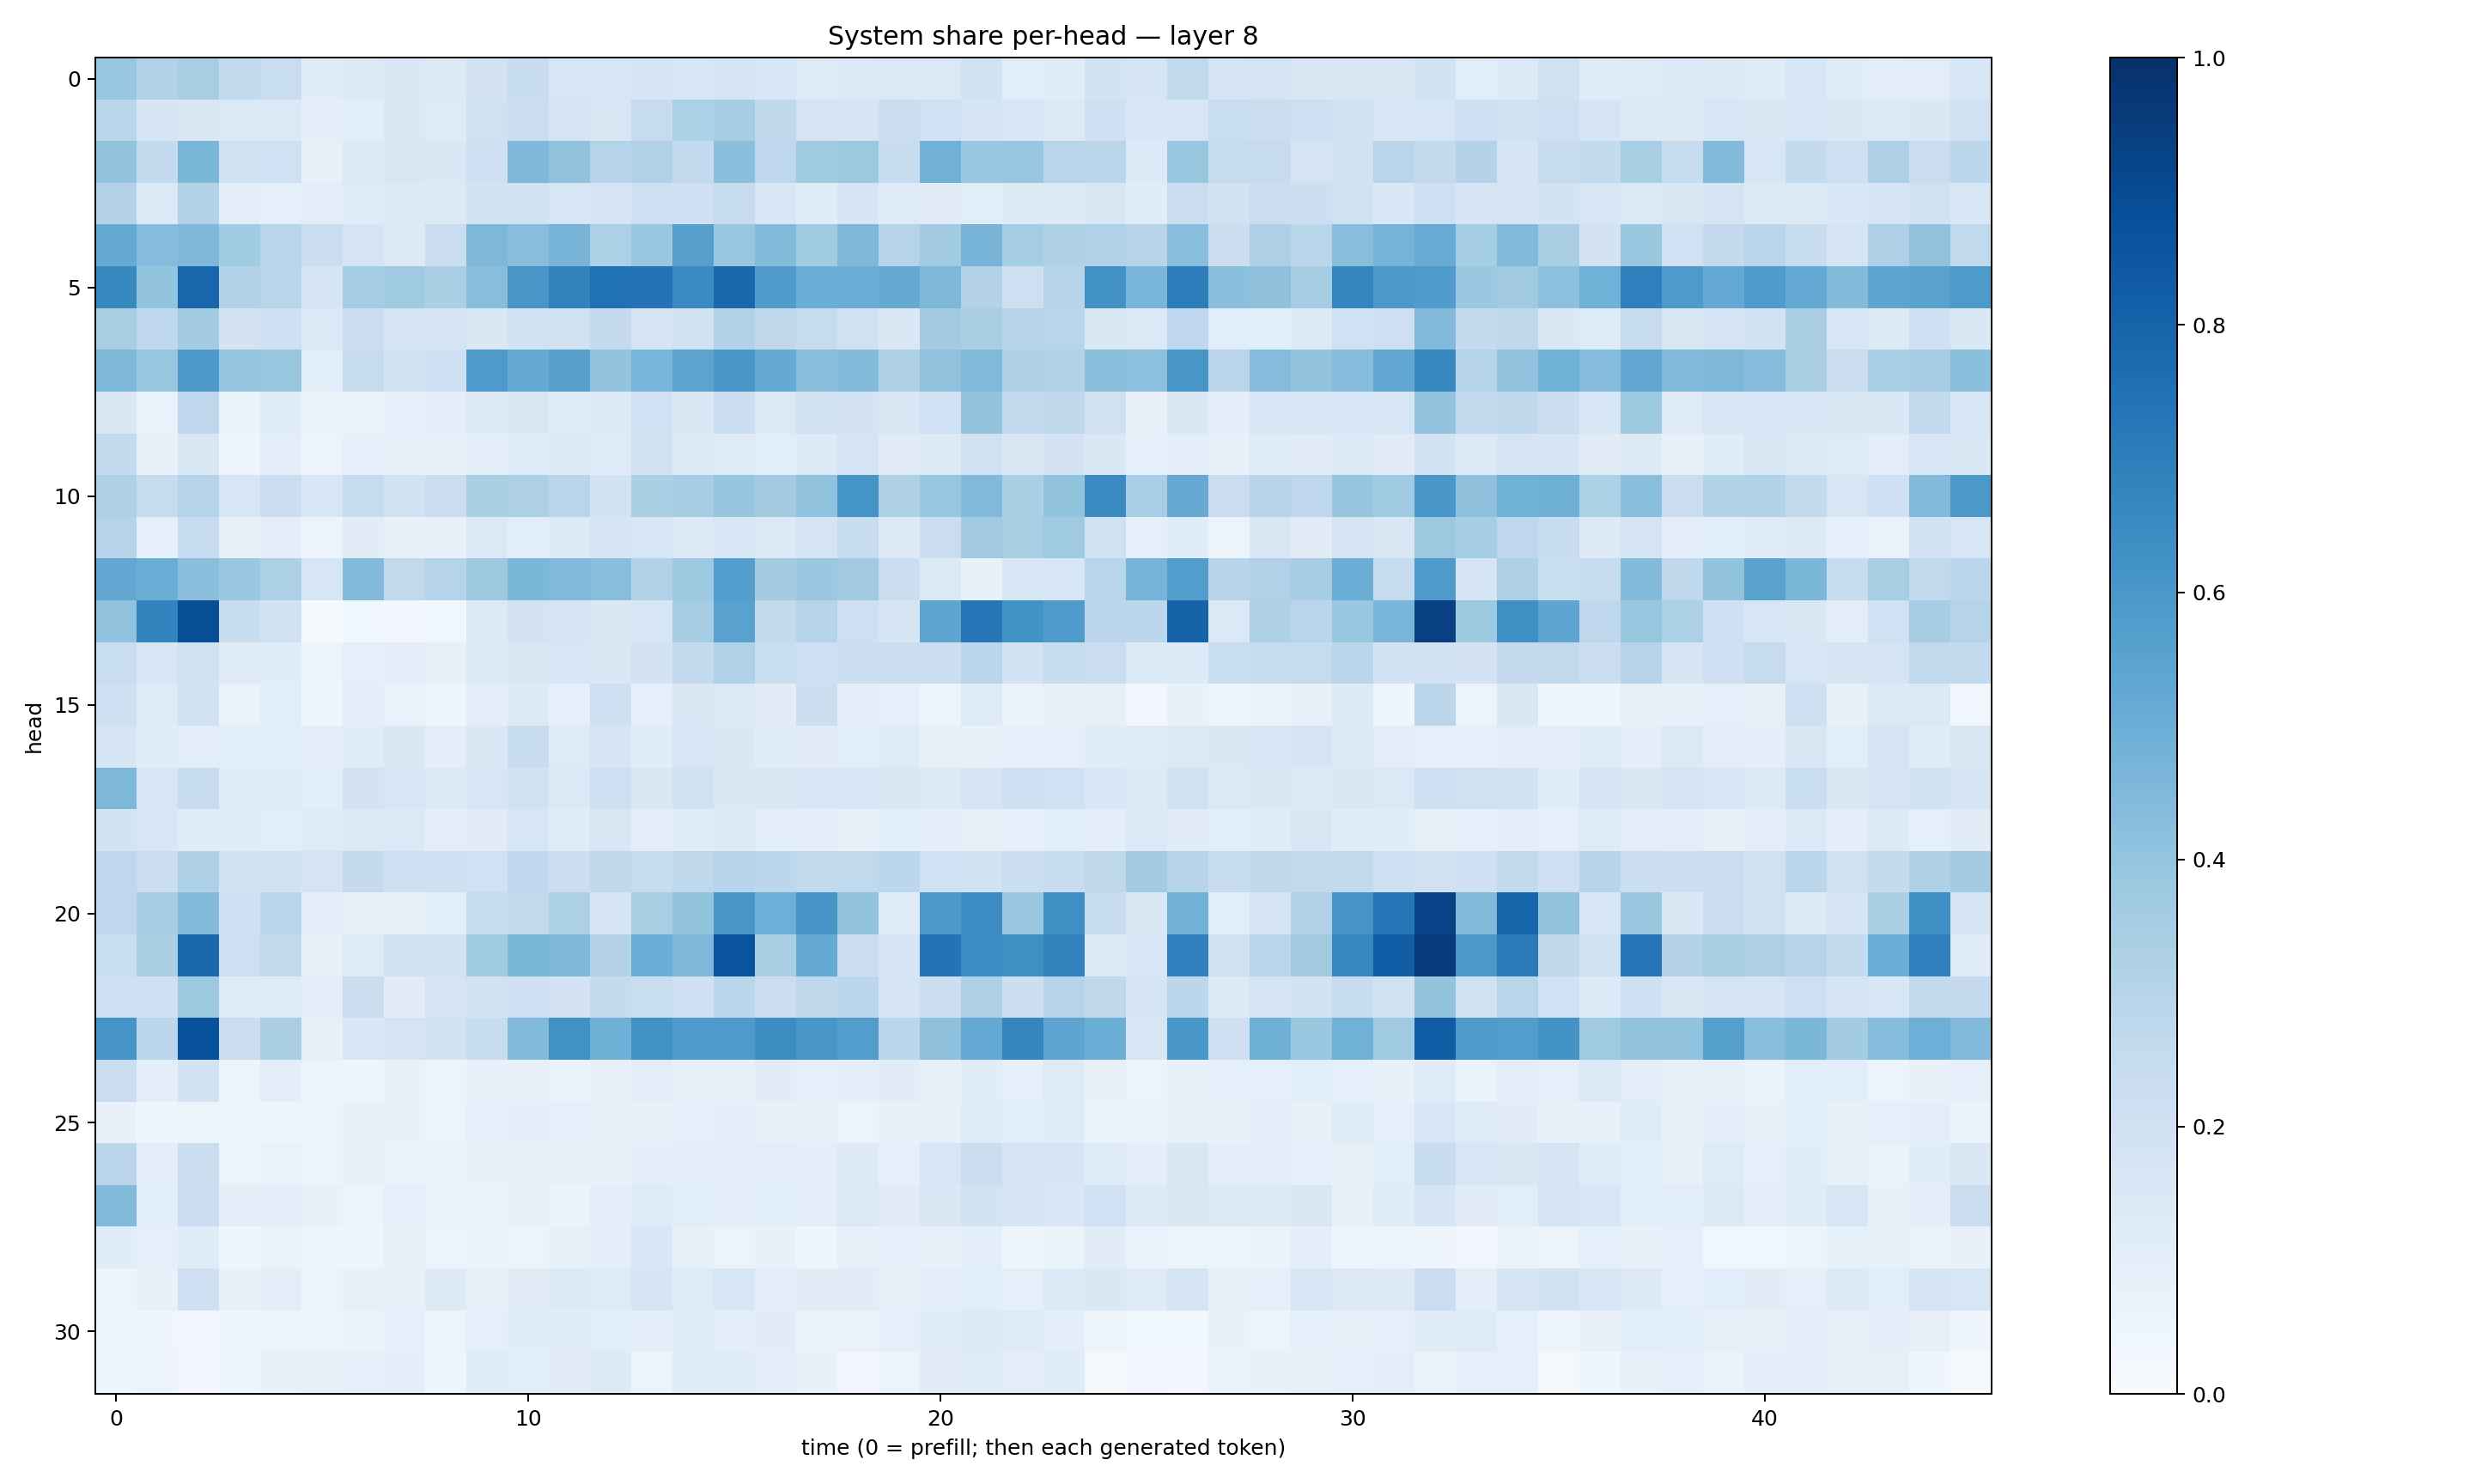

The table this chart was drawn from, first rows:
0.38282672, 0.31082052, 0.34137052, 0.26073396, 0.23215413, 0.116917714, 0.1318854, 0.14322041, 0.12926166, 0.18233608, 0.23828503, 0.1605245, 0.16308078, 0.17051701, 0.15552567, 0.16671741, 0.15379755, 0.12277439, 0.13512738, 0.13974299, 0.1374521, 0.18933943, 0.107869074, 0.11673396
0.2922, 0.1696, 0.1449, 0.1375, 0.1353, 0.09393, 0.1086, 0.1435, 0.1232, 0.1958, 0.2253, 0.1748, 0.1514, 0.2474, 0.3311, 0.3544, 0.2708, 0.1719, 0.1701, 0.2261, 0.2, 0.1661, 0.1548, 0.1305
0.4001, 0.2541, 0.4585, 0.199, 0.1997, 0.08265, 0.1384, 0.1492, 0.1434, 0.2071, 0.4511, 0.4083, 0.298, 0.3165, 0.2567, 0.4205, 0.274, 0.3661, 0.3755, 0.2377, 0.4838, 0.3874, 0.3843, 0.2919
0.3067, 0.1381, 0.3127, 0.1055, 0.08719, 0.1018, 0.1228, 0.1286, 0.1353, 0.1861, 0.195, 0.1599, 0.1778, 0.207, 0.2099, 0.2443, 0.1556, 0.117, 0.1649, 0.1234, 0.1129, 0.1071, 0.1315, 0.1288
0.5187, 0.4352, 0.4525, 0.3645, 0.2906, 0.2207, 0.179, 0.1297, 0.2285, 0.456, 0.4268, 0.4718, 0.3307, 0.3871, 0.5614, 0.3841, 0.4388, 0.3644, 0.4556, 0.3023, 0.3624, 0.4725, 0.3537, 0.3235
0.6587, 0.4013, 0.7905, 0.3089, 0.2897, 0.1688, 0.3521, 0.3691, 0.3338, 0.4289, 0.6045, 0.6815, 0.7481, 0.7419, 0.6495, 0.7869, 0.5779, 0.4987, 0.5026, 0.5184, 0.4557, 0.3078, 0.2123, 0.2993
0.3422, 0.2681, 0.3586, 0.1834, 0.2088, 0.1373, 0.2199, 0.1791, 0.1785, 0.1411, 0.1875, 0.199, 0.253, 0.1688, 0.1922, 0.3139, 0.2734, 0.2423, 0.1968, 0.1482, 0.3612, 0.3367, 0.3043, 0.2923
0.4548, 0.3852, 0.5924, 0.3969, 0.386, 0.1065, 0.2442, 0.1872, 0.2079, 0.5871, 0.5156, 0.5557, 0.4017, 0.4635, 0.5459, 0.6004, 0.5162, 0.4257, 0.4401, 0.3205, 0.4043, 0.4484, 0.3221, 0.3148
0.1505, 0.06757, 0.2769, 0.06432, 0.1162, 0.06467, 0.06407, 0.09059, 0.09842, 0.1266, 0.1502, 0.1207, 0.1301, 0.2029, 0.1442, 0.2171, 0.1397, 0.1953, 0.1813, 0.1495, 0.2026, 0.4021, 0.2648, 0.2716
0.2545, 0.07729, 0.152, 0.04953, 0.1005, 0.05557, 0.08884, 0.07404, 0.07552, 0.1007, 0.1197, 0.1353, 0.1225, 0.1919, 0.1289, 0.1226, 0.108, 0.1276, 0.1733, 0.1106, 0.1303, 0.1962, 0.1514, 0.1821
0.3206, 0.2448, 0.3001, 0.1601, 0.2237, 0.1525, 0.2427, 0.1931, 0.2203, 0.3356, 0.3267, 0.2923, 0.1849, 0.3342, 0.3546, 0.3952, 0.3629, 0.4037, 0.6141, 0.3241, 0.3914, 0.4437, 0.3337, 0.4007
0.2971, 0.09227, 0.2463, 0.07295, 0.09949, 0.05874, 0.1107, 0.0834, 0.07237, 0.137, 0.1056, 0.1326, 0.1677, 0.1605, 0.1266, 0.1638, 0.1275, 0.1754, 0.2359, 0.1327, 0.2283, 0.3596, 0.3422, 0.3688
0.5281, 0.5028, 0.4249, 0.3806, 0.3316, 0.1625, 0.4421, 0.2618, 0.2999, 0.3757, 0.4582, 0.4453, 0.4261, 0.3124, 0.372, 0.568, 0.3602, 0.3816, 0.3603, 0.222, 0.1391, 0.07314, 0.1565, 0.1593
0.4077, 0.6761, 0.8832, 0.2408, 0.1941, 0.01098, 0.03599, 0.02723, 0.03842, 0.139, 0.182, 0.1686, 0.1428, 0.1596, 0.3491, 0.554, 0.2578, 0.3026, 0.2129, 0.1707, 0.5392, 0.7339, 0.6195, 0.5823
0.2306, 0.1596, 0.1975, 0.118, 0.1169, 0.0584, 0.08811, 0.09554, 0.08558, 0.1338, 0.1493, 0.1589, 0.1458, 0.1825, 0.2556, 0.3169, 0.2326, 0.2058, 0.2202, 0.221, 0.2216, 0.2824, 0.1939, 0.2389
0.2108, 0.1214, 0.189, 0.0681, 0.1072, 0.04482, 0.09853, 0.06801, 0.04811, 0.1026, 0.1293, 0.09221, 0.2035, 0.08967, 0.1439, 0.1374, 0.1102, 0.2185, 0.09883, 0.08704, 0.06185, 0.1245, 0.06431, 0.07978
0.1677, 0.1169, 0.1035, 0.1065, 0.1093, 0.09431, 0.115, 0.1481, 0.09889, 0.1416, 0.2377, 0.1245, 0.1681, 0.1155, 0.1569, 0.1463, 0.1161, 0.1117, 0.1072, 0.1214, 0.07944, 0.07533, 0.08929, 0.09119
0.4547, 0.1571, 0.2433, 0.1181, 0.1184, 0.1062, 0.1804, 0.1589, 0.1335, 0.1616, 0.1941, 0.1374, 0.2125, 0.1492, 0.1918, 0.1459, 0.142, 0.162, 0.1595, 0.1489, 0.1292, 0.1795, 0.2136, 0.1994
0.184, 0.1553, 0.1167, 0.1177, 0.1065, 0.1237, 0.1326, 0.1372, 0.09458, 0.1112, 0.1633, 0.1173, 0.1519, 0.1038, 0.1135, 0.126, 0.1029, 0.09779, 0.08178, 0.1087, 0.09556, 0.08003, 0.09241, 0.1068
0.2766, 0.2297, 0.3278, 0.1929, 0.1903, 0.1777, 0.2502, 0.2136, 0.2072, 0.2021, 0.2688, 0.2182, 0.2729, 0.2448, 0.2702, 0.294, 0.2778, 0.2596, 0.2646, 0.2775, 0.2026, 0.1868, 0.2228, 0.2414
0.277, 0.3498, 0.4398, 0.204, 0.2884, 0.09764, 0.07828, 0.07569, 0.1088, 0.2485, 0.2612, 0.33, 0.165, 0.338, 0.3989, 0.6033, 0.4956, 0.6077, 0.3985, 0.1224, 0.5905, 0.6448, 0.3817, 0.6332
0.2343, 0.3393, 0.7846, 0.2131, 0.2629, 0.07081, 0.1221, 0.1883, 0.1929, 0.367, 0.4607, 0.4565, 0.306, 0.4984, 0.45, 0.8605, 0.3365, 0.5158, 0.2242, 0.1734, 0.7419, 0.6452, 0.6354, 0.681
0.2126, 0.2064, 0.3756, 0.1218, 0.1244, 0.1026, 0.2233, 0.1122, 0.1739, 0.192, 0.2109, 0.1813, 0.2534, 0.2342, 0.2071, 0.2855, 0.2239, 0.271, 0.2774, 0.1733, 0.2171, 0.3257, 0.217, 0.3003
0.6099, 0.2807, 0.873, 0.2303, 0.336, 0.08039, 0.1543, 0.1721, 0.1885, 0.2397, 0.4429, 0.6276, 0.4915, 0.6284, 0.5785, 0.5879, 0.6443, 0.6048, 0.5703, 0.2832, 0.4132, 0.5217, 0.6703, 0.5395
0.2305, 0.09642, 0.1864, 0.06173, 0.09697, 0.06216, 0.04963, 0.07144, 0.05977, 0.07657, 0.08522, 0.0669, 0.07919, 0.1043, 0.0813, 0.07912, 0.1114, 0.09064, 0.09406, 0.113, 0.08499, 0.1165, 0.09122, 0.1233
0.07192, 0.04242, 0.06073, 0.04943, 0.04959, 0.05283, 0.07859, 0.07247, 0.05387, 0.09338, 0.09648, 0.09358, 0.08377, 0.08216, 0.09111, 0.09912, 0.07301, 0.08215, 0.05765, 0.07725, 0.08301, 0.1184, 0.1062, 0.1201
0.2845, 0.09986, 0.2259, 0.05577, 0.06894, 0.0609, 0.07112, 0.06831, 0.0688, 0.07152, 0.08314, 0.08578, 0.0761, 0.1015, 0.09825, 0.09552, 0.1055, 0.09563, 0.1315, 0.08854, 0.1565, 0.2254, 0.1795, 0.1668
0.4406, 0.1057, 0.2278, 0.09959, 0.09579, 0.07689, 0.06028, 0.09069, 0.06711, 0.06376, 0.08455, 0.06396, 0.1014, 0.1216, 0.1059, 0.09769, 0.1076, 0.1017, 0.1389, 0.1102, 0.1441, 0.1846, 0.1693, 0.1539
0.114, 0.08858, 0.119, 0.04587, 0.06469, 0.04573, 0.04089, 0.08346, 0.05612, 0.06593, 0.05191, 0.08508, 0.09419, 0.1554, 0.08365, 0.0549, 0.0722, 0.04021, 0.08483, 0.08749, 0.07805, 0.1003, 0.04586, 0.06403
0.05405, 0.07772, 0.2077, 0.07809, 0.1051, 0.06183, 0.08144, 0.07561, 0.1276, 0.08097, 0.111, 0.1348, 0.1229, 0.1679, 0.1239, 0.1584, 0.1054, 0.1131, 0.1128, 0.08124, 0.09938, 0.1075, 0.09285, 0.1336
0.05659, 0.04655, 0.02923, 0.04522, 0.05441, 0.05495, 0.06317, 0.09131, 0.05714, 0.093, 0.114, 0.1142, 0.1092, 0.09557, 0.1206, 0.0994, 0.1112, 0.06818, 0.06835, 0.08947, 0.1148, 0.1284, 0.1246, 0.09753
0.05052, 0.05588, 0.02639, 0.05021, 0.07326, 0.08244, 0.09295, 0.09397, 0.04981, 0.1187, 0.1057, 0.1126, 0.1321, 0.05381, 0.1141, 0.1201, 0.1012, 0.0733, 0.03338, 0.05394, 0.1098, 0.1202, 0.1018, 0.1178
